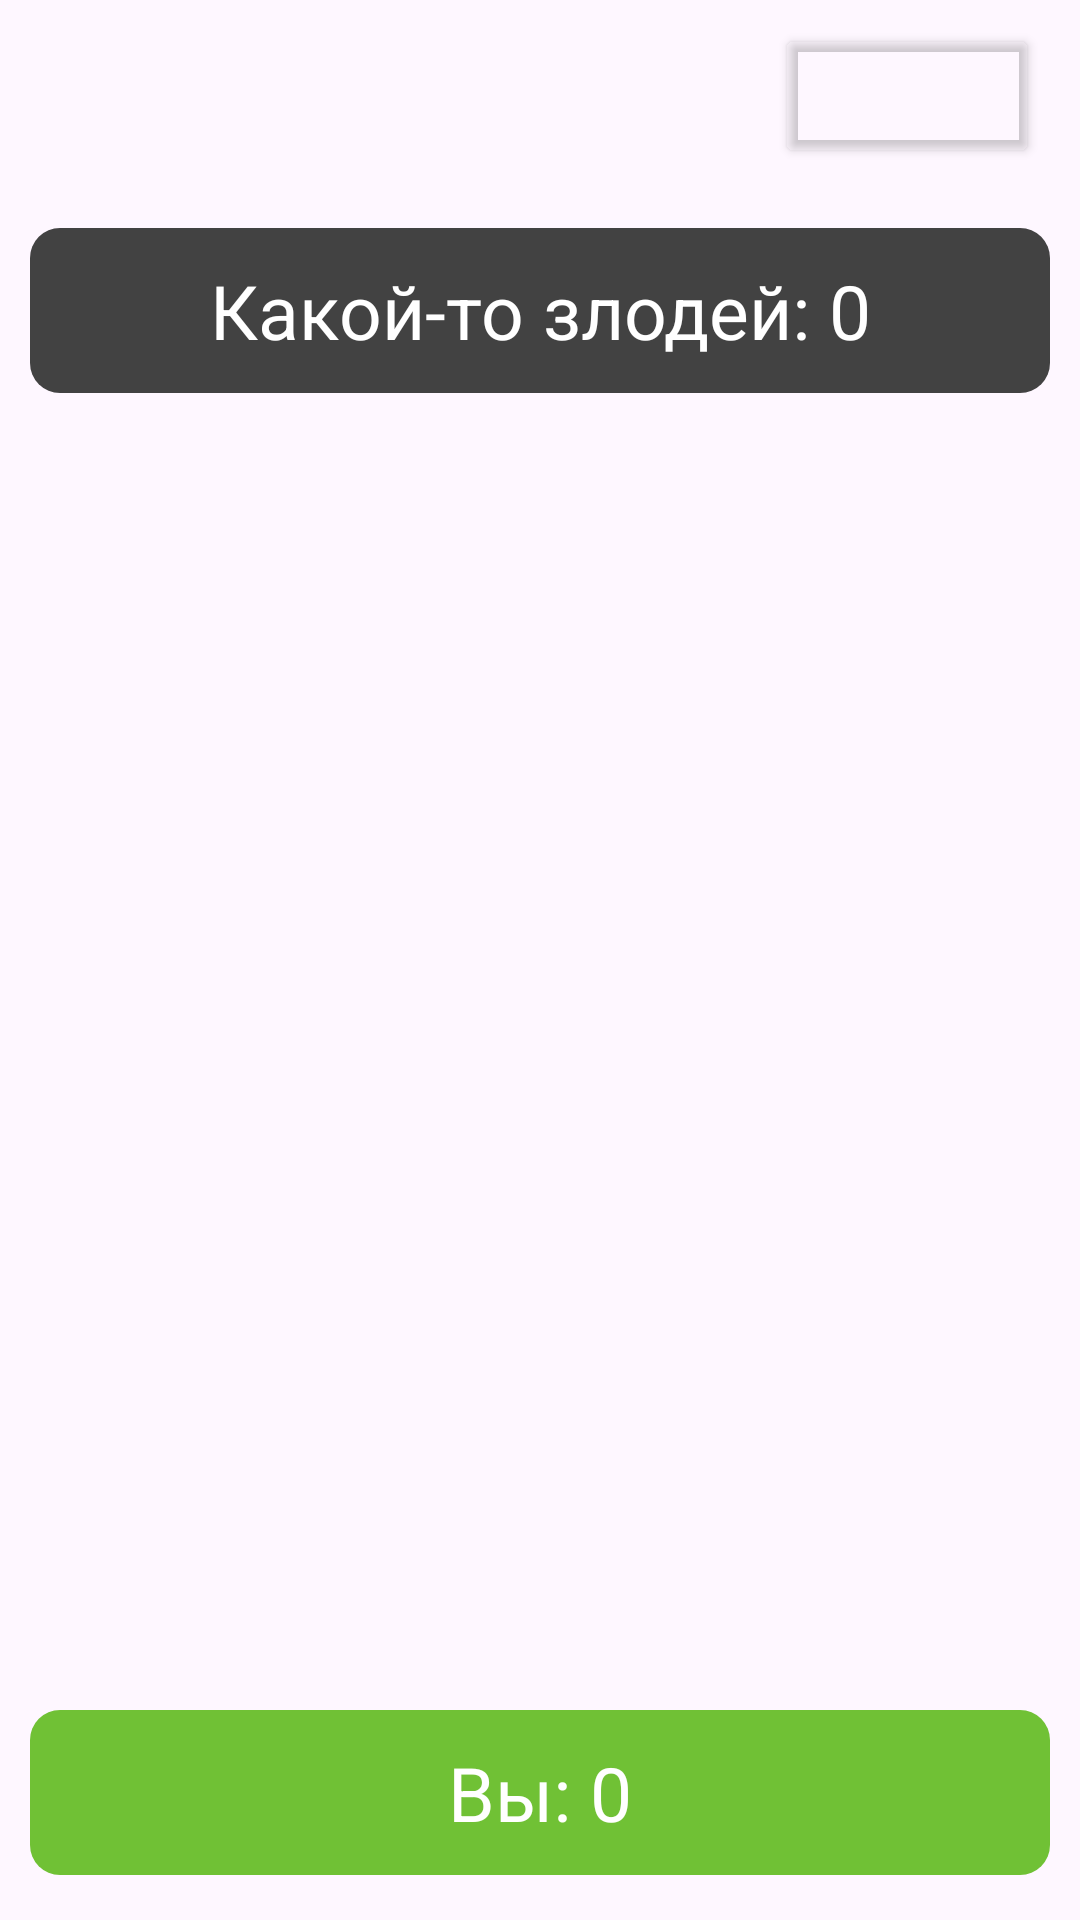

Produce the Android XML layout that renders to this screen, including the resource entries it uses.
<!-- AndroidManifest.xml: application theme Theme.MapGame -->
<!-- res/layout/numbers_activity.xml -->
<?xml version="1.0" encoding="utf-8"?>
<androidx.constraintlayout.widget.ConstraintLayout xmlns:android="http://schemas.android.com/apk/res/android"
    xmlns:app="http://schemas.android.com/apk/res-auto"
    xmlns:tools="http://schemas.android.com/tools"
    android:id="@+id/lay"
    android:layout_width="match_parent"
    android:layout_height="match_parent"
    tools:context=".NumbersActivity">

    <TextView
        android:id="@+id/upper_scoreboard"
        android:layout_width="0dp"
        android:layout_height="55dp"
        android:layout_marginStart="10dp"
        android:layout_marginTop="76dp"
        android:layout_marginEnd="10dp"
        android:background="@drawable/bg_dark"
        android:gravity="center"
        android:paddingLeft="6dp"
        android:paddingRight="6dp"
        android:text="Какой-то злодей: 0"
        android:textColor="@color/white"
        android:textSize="25dp"
        app:layout_constraintEnd_toEndOf="parent"
        app:layout_constraintHorizontal_bias="0.0"
        app:layout_constraintStart_toStartOf="parent"
        app:layout_constraintTop_toTopOf="parent" />

    <GridLayout
        android:id="@+id/my_grid"
        android:layout_width="0dp"
        android:layout_height="0dp"
        android:layout_marginStart="10dp"
        android:layout_marginTop="20dp"
        android:layout_marginEnd="10dp"
        android:layout_marginBottom="20dp"
        app:layout_constraintBottom_toTopOf="@id/lower_scoreboard"
        app:layout_constraintEnd_toEndOf="parent"
        app:layout_constraintHeight_default="percent"
        app:layout_constraintHeight_percent="0.6"
        app:layout_constraintStart_toStartOf="parent"
        app:layout_constraintTop_toBottomOf="@id/upper_scoreboard"
        app:layout_constraintVertical_bias="0.5" />

    <TextView
        android:id="@+id/lower_scoreboard"
        android:layout_width="0dp"
        android:layout_height="55dp"
        android:layout_marginStart="10dp"
        android:layout_marginEnd="10dp"
        android:layout_marginBottom="15dp"
        android:background="@drawable/bg_protagon"
        android:gravity="center"
        android:paddingLeft="6dp"
        android:paddingRight="6dp"
        android:text="Вы: 0"
        android:textColor="@color/white"
        android:textSize="25dp"
        app:layout_constraintBottom_toBottomOf="parent"
        app:layout_constraintEnd_toEndOf="parent"
        app:layout_constraintStart_toStartOf="parent" />

    <ImageView
        android:id="@+id/btnClose"
        android:layout_width="69dp"
        android:layout_height="53dp"
        android:layout_marginStart="5dp"
        android:layout_marginTop="10dp"
        android:layout_marginEnd="332dp"
        app:layout_constraintEnd_toEndOf="parent"
        app:layout_constraintHorizontal_bias="0.0"
        app:layout_constraintStart_toStartOf="parent"
        app:layout_constraintTop_toTopOf="parent"
        app:srcCompat="@drawable/icon_back" />

    <VideoView
        android:id="@+id/videoDialog"
        android:layout_width="wrap_content"
        android:layout_height="wrap_content"
        android:visibility="invisible"
        app:layout_constraintBottom_toBottomOf="parent"
        app:layout_constraintEnd_toEndOf="parent"
        app:layout_constraintStart_toStartOf="parent"
        app:layout_constraintTop_toTopOf="parent" />

    <ImageView
        android:id="@+id/btnClose"
        android:layout_width="40dp"
        android:layout_height="40dp"
        android:layout_marginBottom="636dp"
        android:backgroundTint="@color/black"
        android:visibility="invisible"
        app:layout_constraintBottom_toBottomOf="parent"
        app:layout_constraintEnd_toEndOf="parent"
        app:layout_constraintHorizontal_bias="0.956"
        app:layout_constraintStart_toStartOf="parent"
        app:layout_constraintTop_toTopOf="@+id/mapview"
        app:layout_constraintVertical_bias="0.078"
        app:srcCompat="@drawable/icon_close" />

    <Button
        android:id="@+id/btnSkipQuest"
        android:layout_width="wrap_content"
        android:layout_height="wrap_content"
        android:layout_marginTop="8dp"
        android:backgroundTint="#00FFFFFF"
        app:layout_constraintEnd_toEndOf="parent"
        app:layout_constraintHorizontal_bias="0.95"
        app:layout_constraintStart_toStartOf="parent"
        app:layout_constraintTop_toTopOf="parent" />

</androidx.constraintlayout.widget.ConstraintLayout>
<!-- resources referenced by this layout -->
<resources>
  <color name="black">#FF000000</color>
  <color name="white">#FFFFFFFF</color>
  <!-- drawable bg_dark (drawable) -->
  <?xml version="1.0" encoding="utf-8"?>
  <shape xmlns:android="http://schemas.android.com/apk/res/android">
      <solid android:color="@color/colorPrimaryDark"/>
  
      <corners android:bottomRightRadius="10dp"
          android:bottomLeftRadius="10dp"
          android:topLeftRadius="10dp"
          android:topRightRadius="10dp"/>
  </shape>
  <!-- drawable bg_protagon (drawable) -->
  <?xml version="1.0" encoding="utf-8"?>
  <shape xmlns:android="http://schemas.android.com/apk/res/android">
      <solid android:color="@color/protagon"/>
  
      <corners android:bottomRightRadius="10dp"
          android:bottomLeftRadius="10dp"
          android:topLeftRadius="10dp"
          android:topRightRadius="10dp"/>
  </shape>
  <!-- drawable icon_close: png bitmap (drawable, 5290 bytes) -->
  <style name="Theme.MapGame" parent="Base.Theme.MapGame" />
  <color name="colorPrimaryDark">#424242</color>
  <color name="protagon">#70C135</color>
  <style name="Base.Theme.MapGame" parent="Theme.Material3.DayNight.NoActionBar">
          
          
      </style>
</resources>
